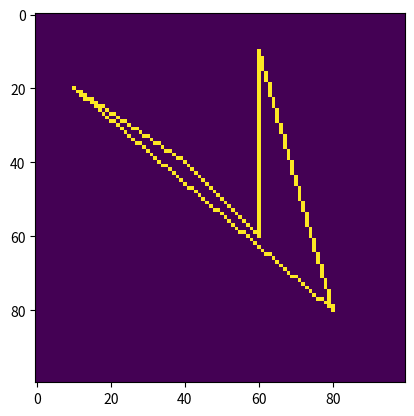
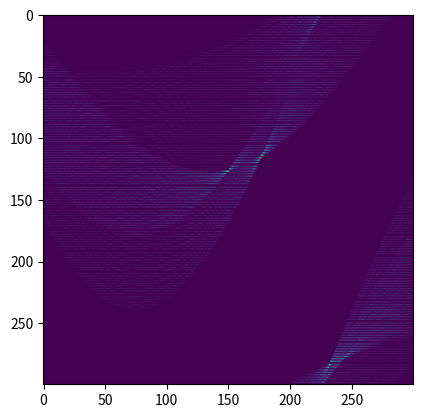
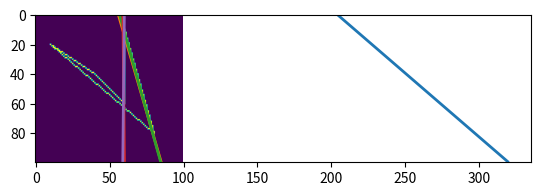

Reproduce these figures in Python, in order.
################################################################################
#
# Copyright (c) 2022
# Authors:
#  Hesham M. Eraqi (heraqi@aucegypt.edu)
#
################################################################################

# Create an edge image from 0 to 1
import matplotlib.pyplot as plt
import numpy as np
import math  # for pi, cos, and sin

# Draw an Image with a polygon
from PIL import Image, ImageDraw
polygon_coord = [(10,20), (40,40), (60,60), (60,10), (80,80)]
img = Image.new('L', (100, 100), 0)
ImageDraw.Draw(img).polygon(polygon_coord, outline=1)
img = np.array(img)

# Create Hough Space (line equation in polar coordinates is ρ=xcosθ+ysinθ)
theta_values = 300  # theta from 0 to pi
r_values = 300  # rho from 0 to image diagonal
img_diag = math.sqrt(100**2+100**2)
hough_matrix = np.zeros((r_values, theta_values))
for x in range(img.shape[1]):
    for y in range(img.shape[0]):
        if img[x, y] == 1:  # If pixel is 1, try all possible lines passing by it (try different thetas)
            for theta_idx in range(theta_values):  # for each theta tried, there is rho value
                theta = theta_idx * math.pi / theta_values
                r = int(x * math.cos(theta) + y * math.sin(theta))
                r_idx = int(r * r_values / img_diag)
                hough_matrix[r_idx, theta_idx] += 1

# Find the maximum and plot it
plt.imshow(img)
plt.figure()
plt.imshow(hough_matrix)
plt.figure()
plt.imshow(img)
for i in range(5):
    max_id = np.where(hough_matrix == hough_matrix.max())
    if len(max_id[0]) > 1:  # if multiple maxima
        max_id = [max_id[0][0], max_id[1][0]]
    theta = max_id[1] * math.pi / theta_values
    r = max_id[0] * img_diag / r_values
    # Remove the selected maximum so next loop visualize the next one
    hough_matrix[max_id[0], max_id[1]] = 0
    max_id = np.where(hough_matrix == hough_matrix.max())

    # Plot the line
    x = list(range(img.shape[1]))
    y = []
    for i in x:
       y.append( (r - i*math.cos(theta)) / math.sin(theta))
    plt.plot(y, x, linewidth=2)
plt.show()
